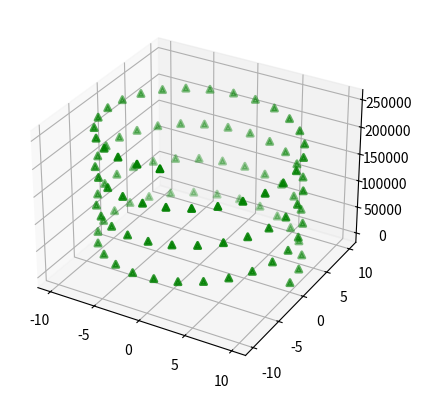

Reproduce this figure in Python.
import matplotlib.pyplot as plt
from mpl_toolkits.mplot3d import Axes3D
import numpy as np
from numpy import sin, cos

fig = plt.figure()

# preferred method for creating 3d axis
ax = fig.add_subplot(111, projection='3d')
r = 10
c = 50
t = np.linspace(0, 5000, 100)

# parametric equation of a helix
x = r * cos(t)
y = r * sin(t)
z = c * t

ax.scatter(x, y, z, zdir='z', lw=2, c='g', marker='^')
